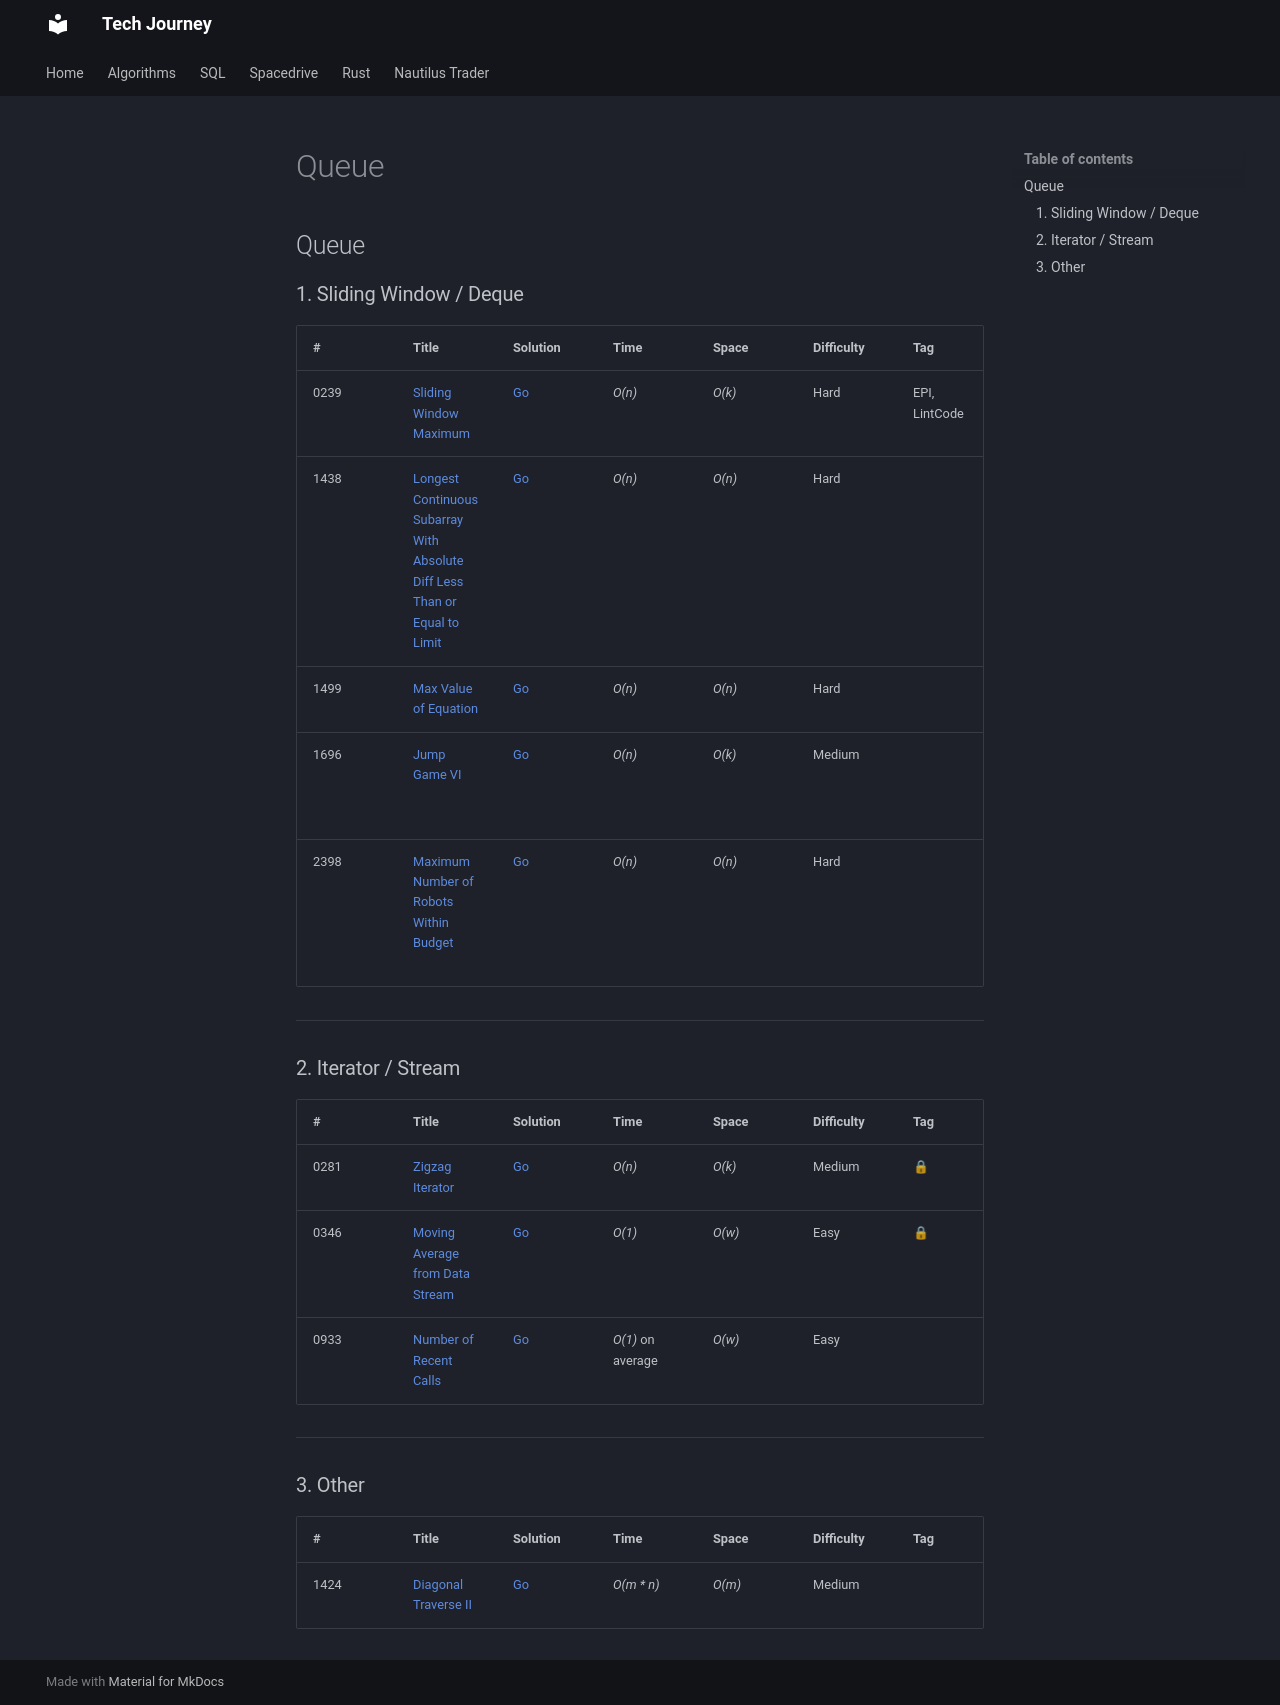

repository: hungknow/tech-journey · page: algorithm/queue/index.html · generator: mkdocs

## Queue

### 1. Sliding Window / Deque

| # | Title | Solution | Time | Space | Difficulty | Tag | Note |
|-----|----------------|---------------|---------------|---------------|-------------|--------------|-----|
| 0239 | [Sliding Window Maximum](./problems/0239-sliding-window-maximum.md) | [Go](./golang/0239_sliding_window_maximum.go) | _O(n)_        | _O(k)_          | Hard           | EPI, LintCode | Mono Deque |
| 1438 | [Longest Continuous Subarray With Absolute Diff Less Than or Equal to Limit](./problems/1438-longest-continuous-subarray-with-absolute-diff-less-than-or-equal-to-limit.md) | [Go](./golang/1438_longest_continuous_subarray_with_absolute_diff_less_than_or_equal_to_limit.go) | _O(n)_        | _O(n)_          | Hard           | | Mono Deque |
| 1499 | [Max Value of Equation](./problems/1499-max-value-of-equation.md) | [Go](./golang/1499_max_value_of_equation.go) | _O(n)_        | _O(n)_          | Hard           | | Mono Deque |
| 1696 | [Jump Game VI](./problems/1696-jump-game-vi.md) | [Go](./golang/1696_jump_game_vi.go) | _O(n)_ | _O(k)_ | Medium | | Mono Deque, Sliding Window |
| 2398 | [Maximum Number of Robots Within Budget](./problems/2398-maximum-number-of-robots-within-budget.md) | [Go](./golang/2398_maximum_number_of_robots_within_budget.go) | _O(n)_ | _O(n)_ | Hard | | Mono Deque, Sliding Window, Two Pointers |

---

### 2. Iterator / Stream

| # | Title | Solution | Time | Space | Difficulty | Tag | Note |
|-----|----------------|---------------|---------------|---------------|-------------|--------------|-----|
| 0281 | [Zigzag Iterator](./problems/0281-zigzag-iterator.md) | [Go](./golang/0281_zigzag_iterator.go) | _O(n)_        | _O(k)_          | Medium           |🔒||
| 0346 | [Moving Average from Data Stream](./problems/0346-moving-average-from-data-stream.md) | [Go](./golang/0346_moving_average_from_data_stream.go) | _O(1)_        | _O(w)_          | Easy           |🔒||
| 0933 | [Number of Recent Calls](./problems/0933-number-of-recent-calls.md) | [Go](./golang/0933_number_of_recent_calls.go) | _O(1)_ on average       | _O(w)_          | Easy           |||

---

### 3. Other

| # | Title | Solution | Time | Space | Difficulty | Tag | Note |
|-----|----------------|---------------|---------------|---------------|-------------|--------------|-----|
| 1424 | [Diagonal Traverse II](./problems/1424-diagonal-traverse-ii.md) | [Go](./golang/1424_diagonal_traverse_ii.go) | _O(m * n)_        | _O(m)_          | Medium           |||
